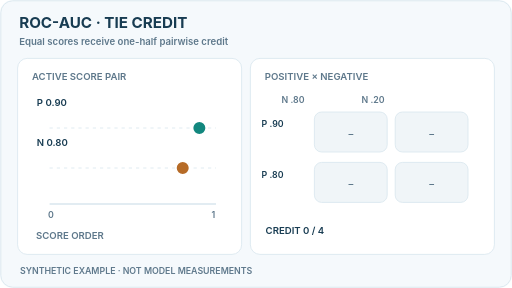
t = 0.00 s
t = 1.80 s: frame unchanged from t = 0.00 s, image omitted
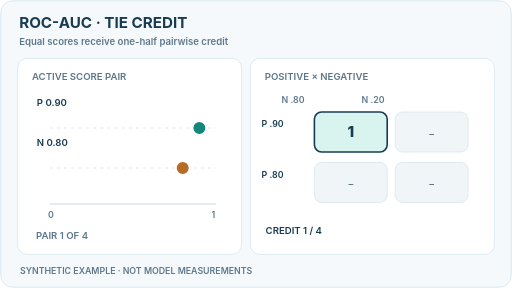
t = 3.60 s
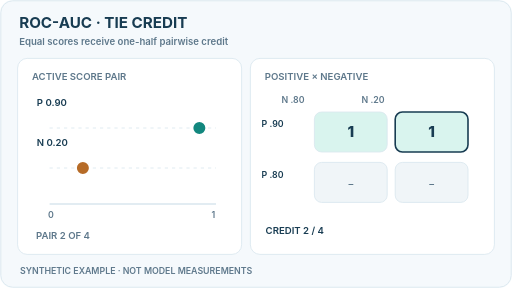
t = 4.80 s
t = 6.60 s: frame unchanged from t = 4.80 s, image omitted
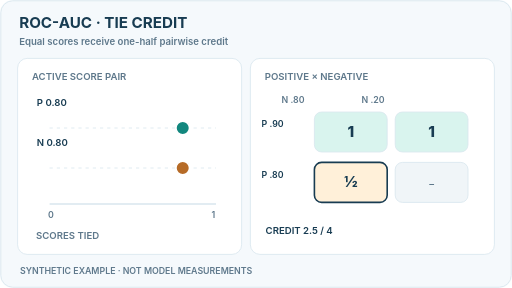
t = 8.40 s

The animated SVG that drew these frames (rendered in a browser with its animation timeline set to each time). Animation: 5 SMIL elements (animate=5); frames cover the first 8.40 s, repeats indefinitely.

<svg xmlns="http://www.w3.org/2000/svg" width="640" height="360" viewBox="0 0 640 360" role="img" aria-labelledby="title desc"><title id="title">ROC-AUC with tied score comparisons</title><desc id="desc">Two synthetic positives with scores 0.90 and 0.80, two negatives with scores 0.80 and 0.20. A tie contributes half a win, giving ROC-AUC 3.5/4 = 0.875. The animation checks four score pairs sequentially.</desc><style>text{font-family:Inter,Arial,sans-serif;fill:#183c52}.title{font-size:19px;font-weight:750}.small{font-size:12px;font-weight:600}.mini{font-size:11px;font-weight:600}.num{font-size:19px;font-weight:760}.muted{fill:#5e788b}.moving{display:inline}.still{display:none}@media(prefers-reduced-motion:reduce){.moving{display:none!important}.still{display:inline!important}}</style><rect x="0" y="0" width="640" height="360" rx="16" fill="#f5f9fc" /><rect x="1" y="1" width="638" height="358" rx="15" fill="none" stroke="#d8e6ee"/><text x="24" y="35" class="title" >ROC-AUC  ·  TIE CREDIT</text><text x="24" y="56" class="small muted" >Equal scores receive one-half pairwise credit</text><text x="25" y="342" class="mini muted" >SYNTHETIC EXAMPLE  ·  NOT MODEL MEASUREMENTS</text><rect x="22" y="73" width="280" height="245" rx="12" fill="#fff" stroke="#d8e6ee"/><rect x="313" y="73" width="305" height="245" rx="12" fill="#fff" stroke="#d8e6ee"/><text x="40" y="100" class="small muted" >ACTIVE SCORE PAIR</text><text x="331" y="100" class="small muted" >POSITIVE × NEGATIVE</text><line x1="62" y1="255" x2="270" y2="255" stroke="#d8e6ee" stroke-width="2"/><text x="60" y="273" class="mini muted" >0</text><text x="269" y="273" class="mini muted" text-anchor="end">1</text><text x="352" y="129" class="mini muted" >N .80</text><text x="452" y="129" class="mini muted" >N .20</text><text x="327" y="159" class="mini" >P .90</text><text x="327" y="222" class="mini" >P .80</text><g class="moving" opacity="1"><animate attributeName="opacity" dur="12s" repeatCount="indefinite" calcMode="discrete" keyTimes="0.0000;0.2000;0.4000;0.6000;0.8000;1.0000" values="1;0;0;0;0;0"/><text x="46" y="132" class="small" >P   0.90</text><text x="46" y="182" class="small" >N   0.80</text><line x1="62" y1="160" x2="270" y2="160" stroke="#d8e6ee" stroke-dasharray="4 5"/><line x1="62" y1="210" x2="270" y2="210" stroke="#d8e6ee" stroke-dasharray="4 5"/><circle cx="249.2" cy="160" r="8.5" fill="#12877e" stroke="#fff" stroke-width="2"/><circle cx="228.4" cy="210" r="8.5" fill="#b66b27" stroke="#fff" stroke-width="2"/><text x="45" y="299" class="small muted" >SCORE ORDER</text><rect x="393" y="140" width="91" height="50" rx="9" fill="#f0f5f8" stroke="#d8e6ee" stroke-width="1"/><text x="438.5" y="171" class="small muted" text-anchor="middle">–</text><rect x="494" y="140" width="91" height="50" rx="9" fill="#f0f5f8" stroke="#d8e6ee" stroke-width="1"/><text x="539.5" y="171" class="small muted" text-anchor="middle">–</text><rect x="393" y="203" width="91" height="50" rx="9" fill="#f0f5f8" stroke="#d8e6ee" stroke-width="1"/><text x="438.5" y="234" class="small muted" text-anchor="middle">–</text><rect x="494" y="203" width="91" height="50" rx="9" fill="#f0f5f8" stroke="#d8e6ee" stroke-width="1"/><text x="539.5" y="234" class="small muted" text-anchor="middle">–</text><text x="332" y="293" class="small" >CREDIT  0 / 4</text></g><g class="moving" opacity="0"><animate attributeName="opacity" dur="12s" repeatCount="indefinite" calcMode="discrete" keyTimes="0.0000;0.2000;0.4000;0.6000;0.8000;1.0000" values="0;1;0;0;0;0"/><text x="46" y="132" class="small" >P   0.90</text><text x="46" y="182" class="small" >N   0.80</text><line x1="62" y1="160" x2="270" y2="160" stroke="#d8e6ee" stroke-dasharray="4 5"/><line x1="62" y1="210" x2="270" y2="210" stroke="#d8e6ee" stroke-dasharray="4 5"/><circle cx="249.2" cy="160" r="8.5" fill="#12877e" stroke="#fff" stroke-width="2"/><circle cx="228.4" cy="210" r="8.5" fill="#b66b27" stroke="#fff" stroke-width="2"/><text x="45" y="299" class="small muted" >PAIR 1 OF 4</text><rect x="393" y="140" width="91" height="50" rx="9" fill="#d9f4ee" stroke="#183c52" stroke-width="2"/><text x="438.5" y="171" class="num" text-anchor="middle">1</text><rect x="494" y="140" width="91" height="50" rx="9" fill="#f0f5f8" stroke="#d8e6ee" stroke-width="1"/><text x="539.5" y="171" class="small muted" text-anchor="middle">–</text><rect x="393" y="203" width="91" height="50" rx="9" fill="#f0f5f8" stroke="#d8e6ee" stroke-width="1"/><text x="438.5" y="234" class="small muted" text-anchor="middle">–</text><rect x="494" y="203" width="91" height="50" rx="9" fill="#f0f5f8" stroke="#d8e6ee" stroke-width="1"/><text x="539.5" y="234" class="small muted" text-anchor="middle">–</text><text x="332" y="293" class="small" >CREDIT  1 / 4</text></g><g class="moving" opacity="0"><animate attributeName="opacity" dur="12s" repeatCount="indefinite" calcMode="discrete" keyTimes="0.0000;0.2000;0.4000;0.6000;0.8000;1.0000" values="0;0;1;0;0;0"/><text x="46" y="132" class="small" >P   0.90</text><text x="46" y="182" class="small" >N   0.20</text><line x1="62" y1="160" x2="270" y2="160" stroke="#d8e6ee" stroke-dasharray="4 5"/><line x1="62" y1="210" x2="270" y2="210" stroke="#d8e6ee" stroke-dasharray="4 5"/><circle cx="249.2" cy="160" r="8.5" fill="#12877e" stroke="#fff" stroke-width="2"/><circle cx="103.6" cy="210" r="8.5" fill="#b66b27" stroke="#fff" stroke-width="2"/><text x="45" y="299" class="small muted" >PAIR 2 OF 4</text><rect x="393" y="140" width="91" height="50" rx="9" fill="#d9f4ee" stroke="#d8e6ee" stroke-width="1"/><text x="438.5" y="171" class="num" text-anchor="middle">1</text><rect x="494" y="140" width="91" height="50" rx="9" fill="#d9f4ee" stroke="#183c52" stroke-width="2"/><text x="539.5" y="171" class="num" text-anchor="middle">1</text><rect x="393" y="203" width="91" height="50" rx="9" fill="#f0f5f8" stroke="#d8e6ee" stroke-width="1"/><text x="438.5" y="234" class="small muted" text-anchor="middle">–</text><rect x="494" y="203" width="91" height="50" rx="9" fill="#f0f5f8" stroke="#d8e6ee" stroke-width="1"/><text x="539.5" y="234" class="small muted" text-anchor="middle">–</text><text x="332" y="293" class="small" >CREDIT  2 / 4</text></g><g class="moving" opacity="0"><animate attributeName="opacity" dur="12s" repeatCount="indefinite" calcMode="discrete" keyTimes="0.0000;0.2000;0.4000;0.6000;0.8000;1.0000" values="0;0;0;1;0;0"/><text x="46" y="132" class="small" >P   0.80</text><text x="46" y="182" class="small" >N   0.80</text><line x1="62" y1="160" x2="270" y2="160" stroke="#d8e6ee" stroke-dasharray="4 5"/><line x1="62" y1="210" x2="270" y2="210" stroke="#d8e6ee" stroke-dasharray="4 5"/><circle cx="228.4" cy="160" r="8.5" fill="#12877e" stroke="#fff" stroke-width="2"/><circle cx="228.4" cy="210" r="8.5" fill="#b66b27" stroke="#fff" stroke-width="2"/><text x="45" y="299" class="small muted" >SCORES TIED</text><rect x="393" y="140" width="91" height="50" rx="9" fill="#d9f4ee" stroke="#d8e6ee" stroke-width="1"/><text x="438.5" y="171" class="num" text-anchor="middle">1</text><rect x="494" y="140" width="91" height="50" rx="9" fill="#d9f4ee" stroke="#d8e6ee" stroke-width="1"/><text x="539.5" y="171" class="num" text-anchor="middle">1</text><rect x="393" y="203" width="91" height="50" rx="9" fill="#fff0d9" stroke="#183c52" stroke-width="2"/><text x="438.5" y="234" class="num" text-anchor="middle">½</text><rect x="494" y="203" width="91" height="50" rx="9" fill="#f0f5f8" stroke="#d8e6ee" stroke-width="1"/><text x="539.5" y="234" class="small muted" text-anchor="middle">–</text><text x="332" y="293" class="small" >CREDIT  2.5 / 4</text></g><g class="moving" opacity="0"><animate attributeName="opacity" dur="12s" repeatCount="indefinite" calcMode="discrete" keyTimes="0.0000;0.2000;0.4000;0.6000;0.8000;1.0000" values="0;0;0;0;1;0"/><text x="46" y="132" class="small" >P   0.80</text><text x="46" y="182" class="small" >N   0.80</text><line x1="62" y1="160" x2="270" y2="160" stroke="#d8e6ee" stroke-dasharray="4 5"/><line x1="62" y1="210" x2="270" y2="210" stroke="#d8e6ee" stroke-dasharray="4 5"/><circle cx="228.4" cy="160" r="8.5" fill="#12877e" stroke="#fff" stroke-width="2"/><circle cx="228.4" cy="210" r="8.5" fill="#b66b27" stroke="#fff" stroke-width="2"/><text x="45" y="299" class="small muted" >TIE ½ CREDIT</text><rect x="393" y="140" width="91" height="50" rx="9" fill="#d9f4ee" stroke="#d8e6ee" stroke-width="1"/><text x="438.5" y="171" class="num" text-anchor="middle">1</text><rect x="494" y="140" width="91" height="50" rx="9" fill="#d9f4ee" stroke="#d8e6ee" stroke-width="1"/><text x="539.5" y="171" class="num" text-anchor="middle">1</text><rect x="393" y="203" width="91" height="50" rx="9" fill="#fff0d9" stroke="#183c52" stroke-width="2"/><text x="438.5" y="234" class="num" text-anchor="middle">½</text><rect x="494" y="203" width="91" height="50" rx="9" fill="#d9f4ee" stroke="#d8e6ee" stroke-width="1"/><text x="539.5" y="234" class="num" text-anchor="middle">1</text><text x="332" y="293" class="small" >AUC   3.5 / 4  =  0.875</text></g><g class="still"><text x="46" y="132" class="small" >P   0.80</text><text x="46" y="182" class="small" >N   0.80</text><line x1="62" y1="160" x2="270" y2="160" stroke="#d8e6ee" stroke-dasharray="4 5"/><line x1="62" y1="210" x2="270" y2="210" stroke="#d8e6ee" stroke-dasharray="4 5"/><circle cx="228.4" cy="160" r="8.5" fill="#12877e" stroke="#fff" stroke-width="2"/><circle cx="228.4" cy="210" r="8.5" fill="#b66b27" stroke="#fff" stroke-width="2"/><text x="45" y="299" class="small muted" >TIE ½ CREDIT</text><rect x="393" y="140" width="91" height="50" rx="9" fill="#d9f4ee" stroke="#d8e6ee" stroke-width="1"/><text x="438.5" y="171" class="num" text-anchor="middle">1</text><rect x="494" y="140" width="91" height="50" rx="9" fill="#d9f4ee" stroke="#d8e6ee" stroke-width="1"/><text x="539.5" y="171" class="num" text-anchor="middle">1</text><rect x="393" y="203" width="91" height="50" rx="9" fill="#fff0d9" stroke="#183c52" stroke-width="2"/><text x="438.5" y="234" class="num" text-anchor="middle">½</text><rect x="494" y="203" width="91" height="50" rx="9" fill="#d9f4ee" stroke="#d8e6ee" stroke-width="1"/><text x="539.5" y="234" class="num" text-anchor="middle">1</text><text x="332" y="293" class="small" >AUC   3.5 / 4  =  0.875</text></g></svg>
